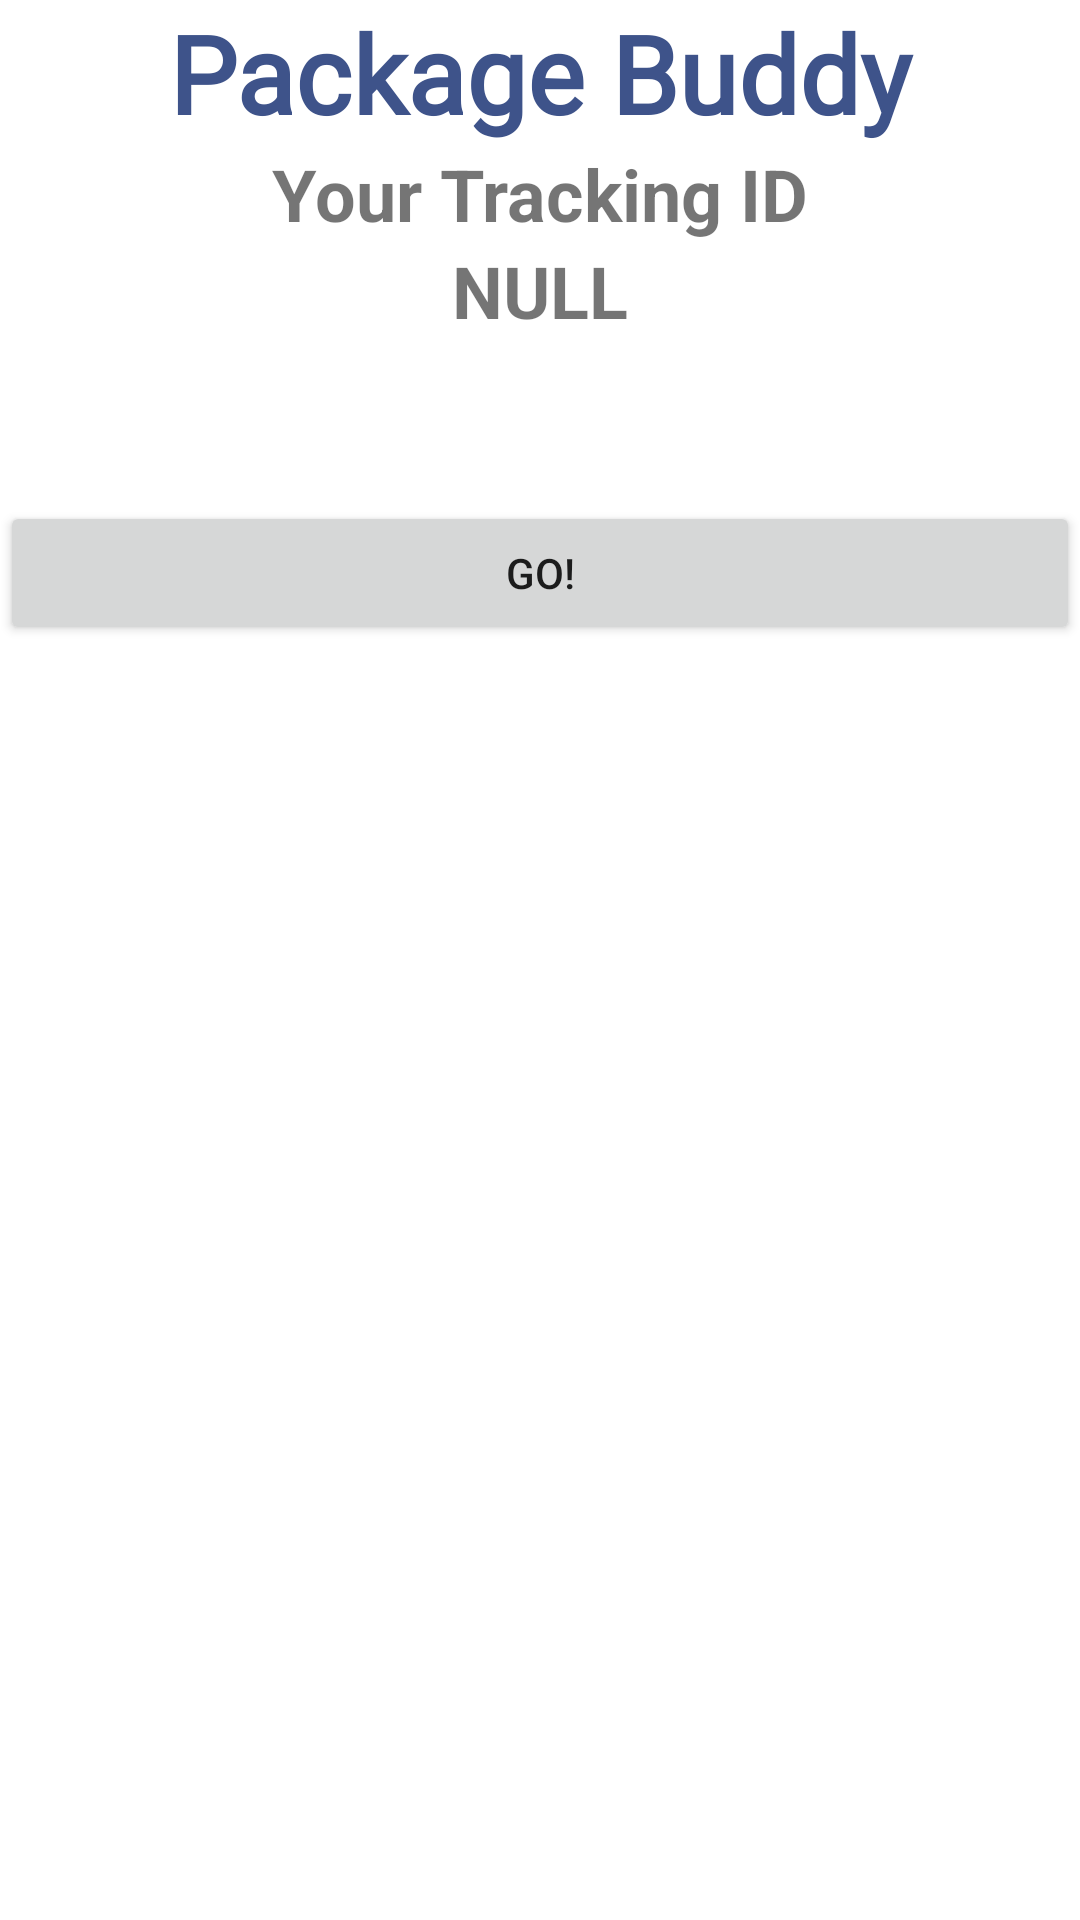

Android layout source for this screen:
<!-- AndroidManifest.xml: application theme Theme.PackageBuddy -->
<!-- res/layout/activity_start.xml -->
<?xml version="1.0" encoding="utf-8"?>
<LinearLayout xmlns:android="http://schemas.android.com/apk/res/android"
    xmlns:app="http://schemas.android.com/apk/res-auto"
    xmlns:tools="http://schemas.android.com/tools"
    android:id="@+id/generateButton"
    android:layout_width="match_parent"
    android:layout_height="match_parent"
    android:orientation="vertical"
    tools:context=".StartActivity">

    <TextView
        android:id="@+id/textView5"
        android:layout_width="match_parent"
        android:layout_height="wrap_content"
        android:fontFamily="@font/luckiest_guy"
        android:text="Package Buddy"
        android:textAlignment="center"
        android:textAppearance="@style/TextAppearance.AppCompat.Large"
        android:textColor="#3E538A"
        android:textSize="36sp"
        android:textStyle="bold"
        android:typeface="sans" />

    <ImageView
        android:id="@+id/imageView"
        android:layout_width="match_parent"
        android:layout_height="wrap_content"
        app:srcCompat="@drawable/resource_package" />

    <TextView
        android:id="@+id/textView6"
        android:layout_width="match_parent"
        android:layout_height="wrap_content"
        android:text="Your Tracking ID"
        android:textAlignment="center"
        android:textSize="24sp"
        android:textStyle="bold" />

    <TextView
        android:id="@+id/idView"
        android:layout_width="match_parent"
        android:layout_height="wrap_content"
        android:text="NULL"
        android:textAlignment="center"
        android:textSize="24sp"
        android:textStyle="bold" />

    <Space
        android:layout_width="match_parent"
        android:layout_height="54dp" />

    <Button
        android:id="@+id/button"
        android:layout_width="match_parent"
        android:layout_height="wrap_content"
        android:onClick="onClick"
        android:text="GO!" />

</LinearLayout>
<!-- resources referenced by this layout -->
<resources>
  <style name="Theme.PackageBuddy" parent="Theme.MaterialComponents.DayNight.DarkActionBar">
          
          <item name="colorPrimary">@color/purple_500</item>
          <item name="colorPrimaryVariant">@color/purple_700</item>
          <item name="colorOnPrimary">@color/white</item>
          
          <item name="colorSecondary">@color/teal_200</item>
          <item name="colorSecondaryVariant">@color/teal_700</item>
          <item name="colorOnSecondary">@color/black</item>
          
          <item name="android:statusBarColor" tools:targetApi="l">?attr/colorPrimaryVariant</item>
          
      </style>
  <!-- not gathered from this repository: default colours our renderer supplied (Android Studio template values) -->
  <color name="purple_500">#FF6200EE</color>
  <color name="purple_700">#FF3700B3</color>
  <color name="teal_200">#FF03DAC5</color>
  <color name="teal_700">#FF018786</color>
  <color name="black">#FF000000</color>
  <color name="white">#FFFFFFFF</color>
</resources>
